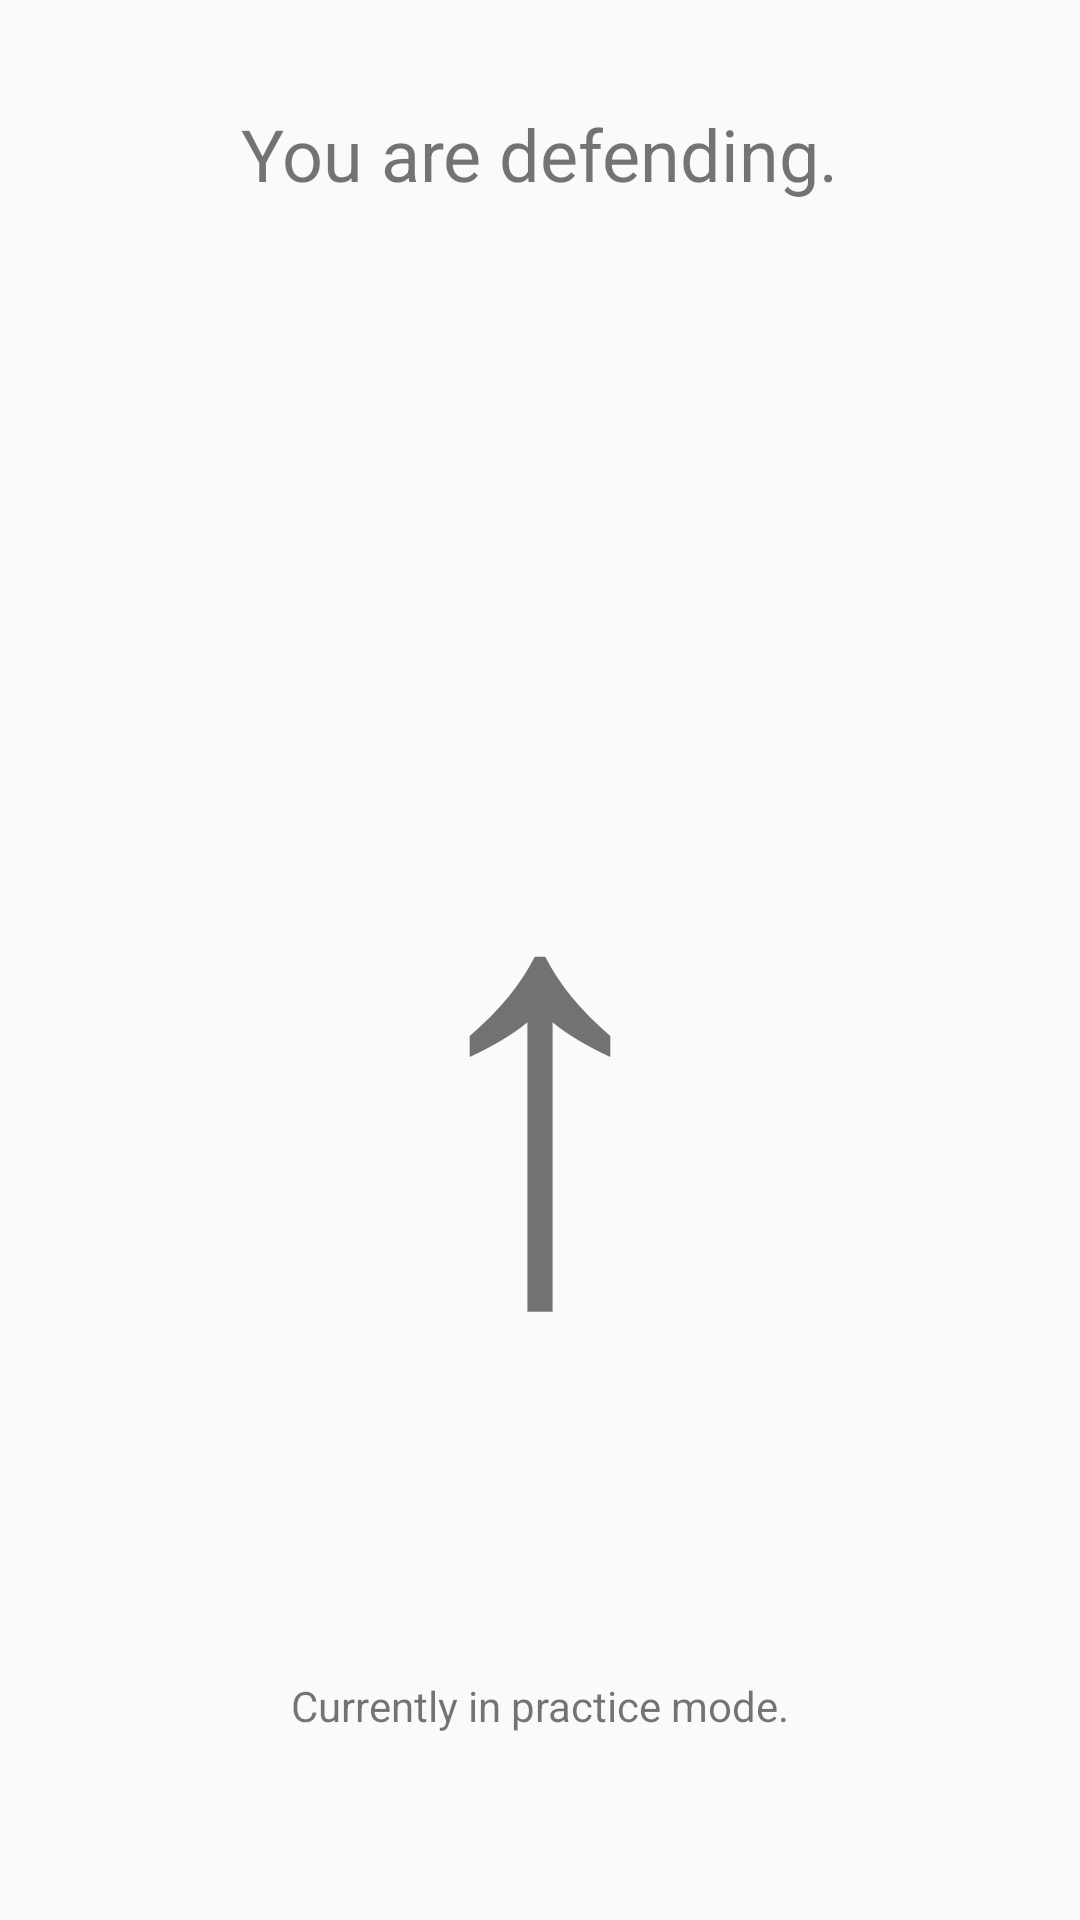

Android layout source for this screen:
<!-- AndroidManifest.xml: application theme AppTheme -->
<!-- res/layout/game_screen.xml -->
<?xml version="1.0" encoding="utf-8"?>
<android.support.constraint.ConstraintLayout
    xmlns:android="http://schemas.android.com/apk/res/android"
    xmlns:app="http://schemas.android.com/apk/res-auto"
    xmlns:tools="http://schemas.android.com/tools"
    android:layout_width="match_parent"
    android:layout_height="match_parent">

    <TextView
        android:id="@+id/practiceState"
        android:layout_width="wrap_content"
        android:layout_height="31dp"
        android:layout_marginBottom="50dp"
        android:layout_marginEnd="16dp"
        android:layout_marginLeft="16dp"
        android:layout_marginRight="16dp"
        android:layout_marginStart="16dp"
        android:text="Currently in practice mode."
        app:layout_constraintBottom_toBottomOf="parent"
        app:layout_constraintEnd_toEndOf="parent"
        app:layout_constraintStart_toStartOf="parent" />

    <TextView
        android:id="@+id/defenseStatement"
        android:layout_width="wrap_content"
        android:layout_height="wrap_content"
        android:layout_marginEnd="151dp"
        android:layout_marginLeft="151dp"
        android:layout_marginRight="151dp"
        android:layout_marginStart="151dp"
        android:layout_marginTop="35dp"
        android:text="You are defending."
        android:textSize="24sp"
        app:layout_constraintEnd_toEndOf="parent"
        app:layout_constraintStart_toStartOf="parent"
        app:layout_constraintTop_toTopOf="parent" />

    <TextView
        android:id="@+id/defenseDirection"
        android:layout_width="wrap_content"
        android:layout_height="wrap_content"
        android:layout_marginBottom="10dp"
        android:layout_marginTop="10dp"
        android:text="↑"
        android:textSize="200sp"
        app:layout_constraintBottom_toBottomOf="parent"
        app:layout_constraintEnd_toEndOf="parent"
        app:layout_constraintStart_toStartOf="parent"
        app:layout_constraintTop_toBottomOf="@+id/defenseStatement" />
</android.support.constraint.ConstraintLayout>
<!-- resources referenced by this layout -->
<resources>
  <style name="AppTheme" parent="Theme.AppCompat.Light.DarkActionBar">
      
      <item name="colorPrimary">@color/colorPrimary</item>
      <item name="colorPrimaryDark">@color/colorPrimaryDark</item>
      <item name="colorAccent">@color/colorPrimary</item>
    </style>
  <!-- not gathered from this repository: default colours our renderer supplied (Android Studio template values) -->
  <color name="colorPrimary">#FF6200EE</color>
  <color name="colorPrimaryDark">#FF3700B3</color>
</resources>
